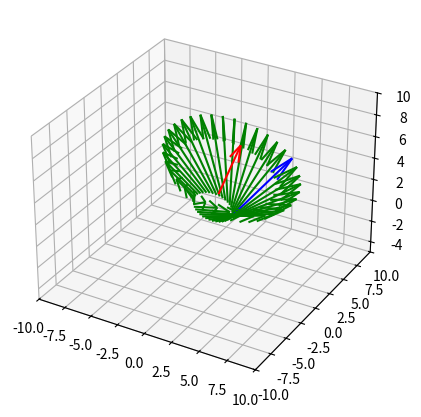

Recreate this plot in Python.
import numpy as np
import matplotlib.pyplot as plt
# from mpl_toolkits.mplot3d import Axes3D


# theta in degree
# input v is 3-vector: [v_i, v_j, v_k]
def rotate_matrix(v: np.array, theta_deg):

    theta_rad = theta_deg*np.pi/(180*2)
    u = v / np.linalg.norm(v)
    s = np.sin(theta_rad)

    # unit 4-vector of q
    q = np.array([np.cos(theta_rad), s*u[0], s*u[1], s*u[2]])
    print(' Unit q vect = ')
    print(q)

    c00 = q[0]**2 + q[1]**2 - q[2]**2 - q[3]**2
    c01 = 2*(q[1]*q[2] - q[0]*q[3])
    c02 = 2*(q[1]*q[3] + q[0]*q[2])

    c10 = 2*(q[1]*q[2] + q[0]*q[3])
    c11 = q[0]**2 - q[1]**2 + q[2]**2 - q[3]**2
    c12 = 2*(q[2]*q[3] - q[0]*q[1])

    c20 = 2*(q[1]*q[3] - q[0]*q[2])
    c21 = 2*(q[2]*q[3] + q[0]*q[1])
    c22 = q[0]**2 - q[1]**2 - q[2]**2 + q[3]**2

    rot_mat = np.array([
        [c00, c01, c02],
        [c10, c11, c12],
        [c20, c21, c22]
    ])

    return rot_mat


# input q, r are 3-vector
def rotate(q: np.array, r: np.array, theta_deg: float):

    r_mat = rotate_matrix(q, theta_deg)

    rr = np.matmul(r_mat, r)
    print(' maxtrix multiplication')
    print(r_mat)
    print(r)

    return rr


class Quaternion:

    def __init__(self):

        self.origin = np.array([0., 0., 0.])
        self.axis = np.array([0, 0, 0])

    # vector is defined as v = p1 - p0
    def set_rotate_axis(self, p0: np.array, p1: np.array):

        q = p1 - p0
        qu = q / np.linalg.norm(q)
        self.origin = p0
        self.axis = [qu[0], qu[1], qu[2]]
        return qu

    def rotate_a(self, p0: np.array, p1: np.array, theta_deg: float):

        v0 = p0 - self.origin
        v1 = p1 - self.origin
        rv0 = self.rotate(self.axis, v0, theta_deg)
        rv1 = self.rotate(self.axis, v1, theta_deg)

        rv_0 = rv0 + self.origin
        rv_1 = rv1 + self.origin

        return rv_0, rv_1

    # rotate v3 w.r.t. q3,
    # v3 , q3 are 3-vector: [v_i, v_j, v_k]
    def rotate(self, q3: np.array, v3: np.array, angle_deg: float):

        angle_rad = angle_deg*np.pi/(180*2)
        ca = np.cos(angle_rad)
        sa = np.sin(angle_rad)
        uq = q3 / np.linalg.norm(q3)
        qq = np.array([ca, uq[0]*sa, uq[1]*sa, uq[2]*sa])
        v4 = np.array([0, v3[0], v3[1], v3[2]])
        rot_v = self.do_rotate(qq, v4)

        rot_v3 = np.array([rot_v[1], rot_v[2], rot_v[3]])
        mag = np.linalg.norm(rot_v3)
        print(' Raw     Vec   = %.3f, %.3f, %.3f, %.3f ' % (v4[0], v4[1], v4[2], v4[3]))
        print(' Rotation Axis = %.3f, %.3f, %.3f, %.3f ' % (qq[0], qq[1], qq[2], qq[3]))
        print(' Rotated Vec   =       %.3f, %.3f, %.3f = %.3f ' % (rot_v3[0], rot_v3[1], rot_v3[2], mag))

        return rot_v3

    @staticmethod
    def multiple_matrix(v: np.array):

        vm = np.array([[v[0], -v[1], -v[2], -v[3]],
                       [v[1], v[0], -v[3], v[2]],
                       [v[2], v[3], v[0], -v[1]],
                       [v[3], -v[2], v[1], v[0]]])

        return vm

    # rotation of v = qvq* , q and v are 4-vector [v0, v_i, v_j, v_k]
    def do_rotate(self, qr: np.array, v: np.array):

        vm = self.multiple_matrix(v)
        qj = np.array([qr[0], -qr[1], -qr[2], -qr[3]])
        vq = np.matmul(vm, qj)

        qi = np.array([qr[0], qr[1], qr[2], qr[3]])
        qm = self.multiple_matrix(qi)
        rot_v = np.matmul(qm, vq)

        return rot_v


###########
# testing
###########
v1 = np.array([5, 5, 5])
v0 = np.array([2, 0, 1])
qv = np.array([3, 0, 8])
qv0 = np.array([1, 0, 3])
r_angle_deg = 10
vlist = [[qv0, qv, 'r'], [v0, v1, 'b']]

qtr = Quaternion()
rv1 = qtr.rotate(qv, v1, r_angle_deg)
qtr.set_rotate_axis(qv0, qv)

for i in range(35):

    r0, r1 = qtr.rotate_a(v0, v1, r_angle_deg)
    vlist.append([r0, r1, 'g'])
    r10 = r1 - r0
    v10 = v1 - v0
    m_v10 = np.linalg.norm(v10)
    m_r10 = np.linalg.norm(r10)
    print(' [%d] mag for %.3f - %.3f' % (i,m_v10, m_r10))
    r_angle_deg = r_angle_deg + 10

# 4. Display the results
fig = plt.figure(figsize=(6, 5))
ax = fig.add_subplot(111, projection='3d')

for it in vlist:

    xa = it[0][0]
    ya = it[0][1]
    za = it[0][2]
    ua = it[1][0]-it[0][0]
    va = it[1][1]-it[0][1]
    wa = it[1][2]-it[0][2]
    ax.quiver(xa, ya, za, ua, va, wa, color=it[2])


# ua = [qv[0]-qv0[0], v1[0]-v0[0], r1[0]-r0[0]]
# va = [qv[1]-qv0[1], v1[1]-v0[1], r1[1]-r0[1]]
# wa = [qv[2]-qv0[2], v1[2]-v0[2], r1[2]-r0[2]]
# xa = [qv0[0], v0[0], r0[0]]
# ya = [qv0[1], v0[1], r0[1]]
# za = [qv0[2], v0[2], r0[2]]

ax.set_xlim([-10, 10])
ax.set_ylim([-10, 10])
ax.set_zlim([-5, 10])
plt.show()

'''
soa = np.array([[0, 0, 1, 1, -2, 0], [0, 0, 2, 1, 1, 0],
               [0, 0, 3, 2, 1, 0], [0, 0, 4, 0.5, 0.7, 0]])

X, Y, Z, U, V, W = zip(*soa)
ax.quiver(X, Y, Z, U, V, W)
plt.show()
'''